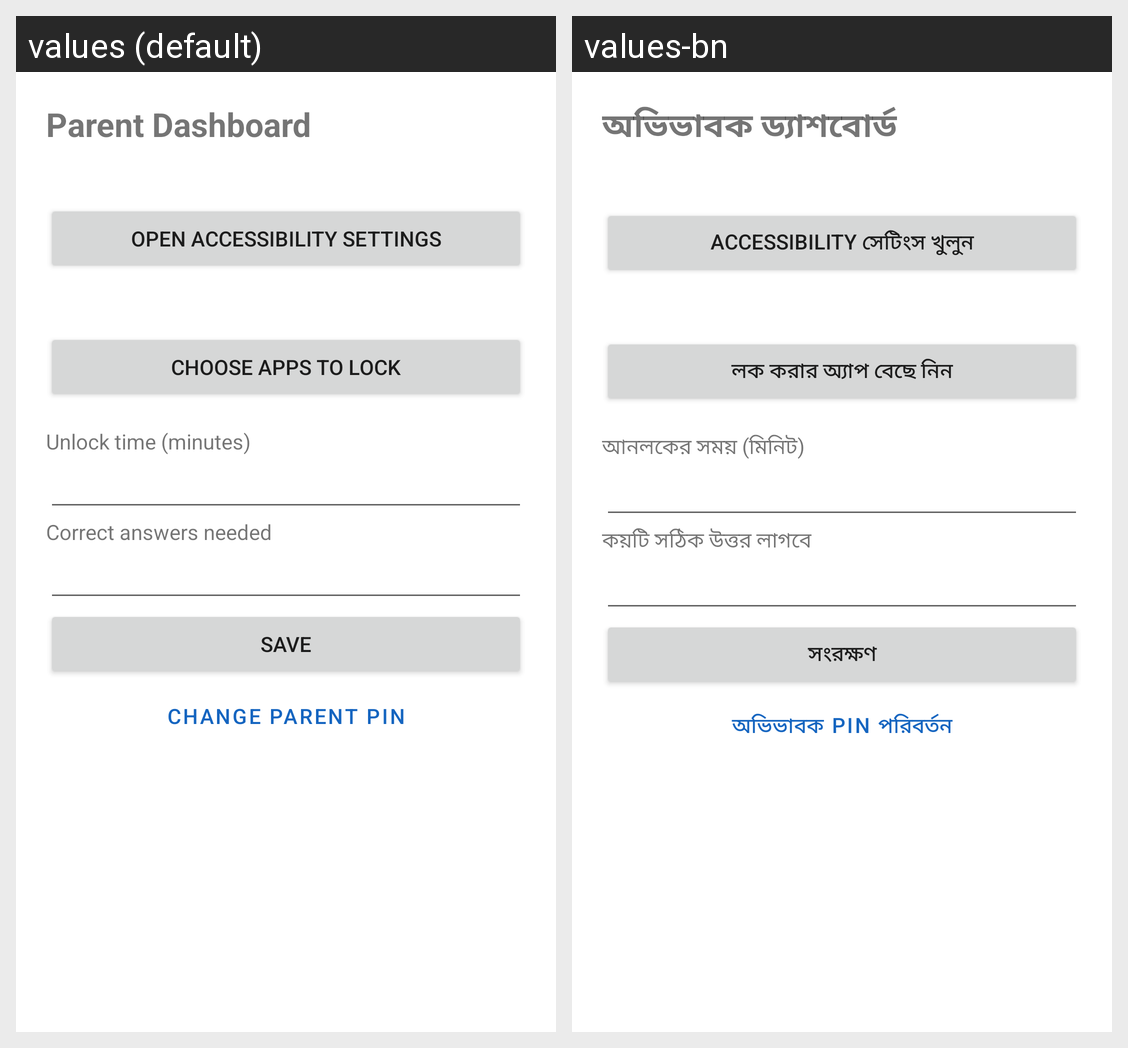

Strings drawn on this Android screen and how each of the app's shown locales translates them:
Android screen res/layout/activity_main.xml rendered under 2 locales, left to right: values (default), values-bn. Device: Nexus 5 (rendered at 1080×1920; each locale shown at half size, 540×960, under a caption strip naming it); theme Theme.StudyLock.
Strings drawn on this screen, with the default value and each locale's value (text and hints the layout hard-codes, and strings that could not be matched under every locale, appear in the picture but are not listed):

parent_dashboard
  values: Parent Dashboard
  values-bn: অভিভাবক ড্যাশবোর্ড

open_accessibility
  values: Open Accessibility settings
  values-bn: Accessibility সেটিংস খুলুন

choose_apps
  values: Choose apps to lock
  values-bn: লক করার অ্যাপ বেছে নিন

label_minutes
  values: Unlock time (minutes)
  values-bn: আনলকের সময় (মিনিট)

label_questions
  values: Correct answers needed
  values-bn: কয়টি সঠিক উত্তর লাগবে

save
  values: Save
  values-bn: সংরক্ষণ

change_pin
  values: Change parent PIN
  values-bn: অভিভাবক PIN পরিবর্তন
